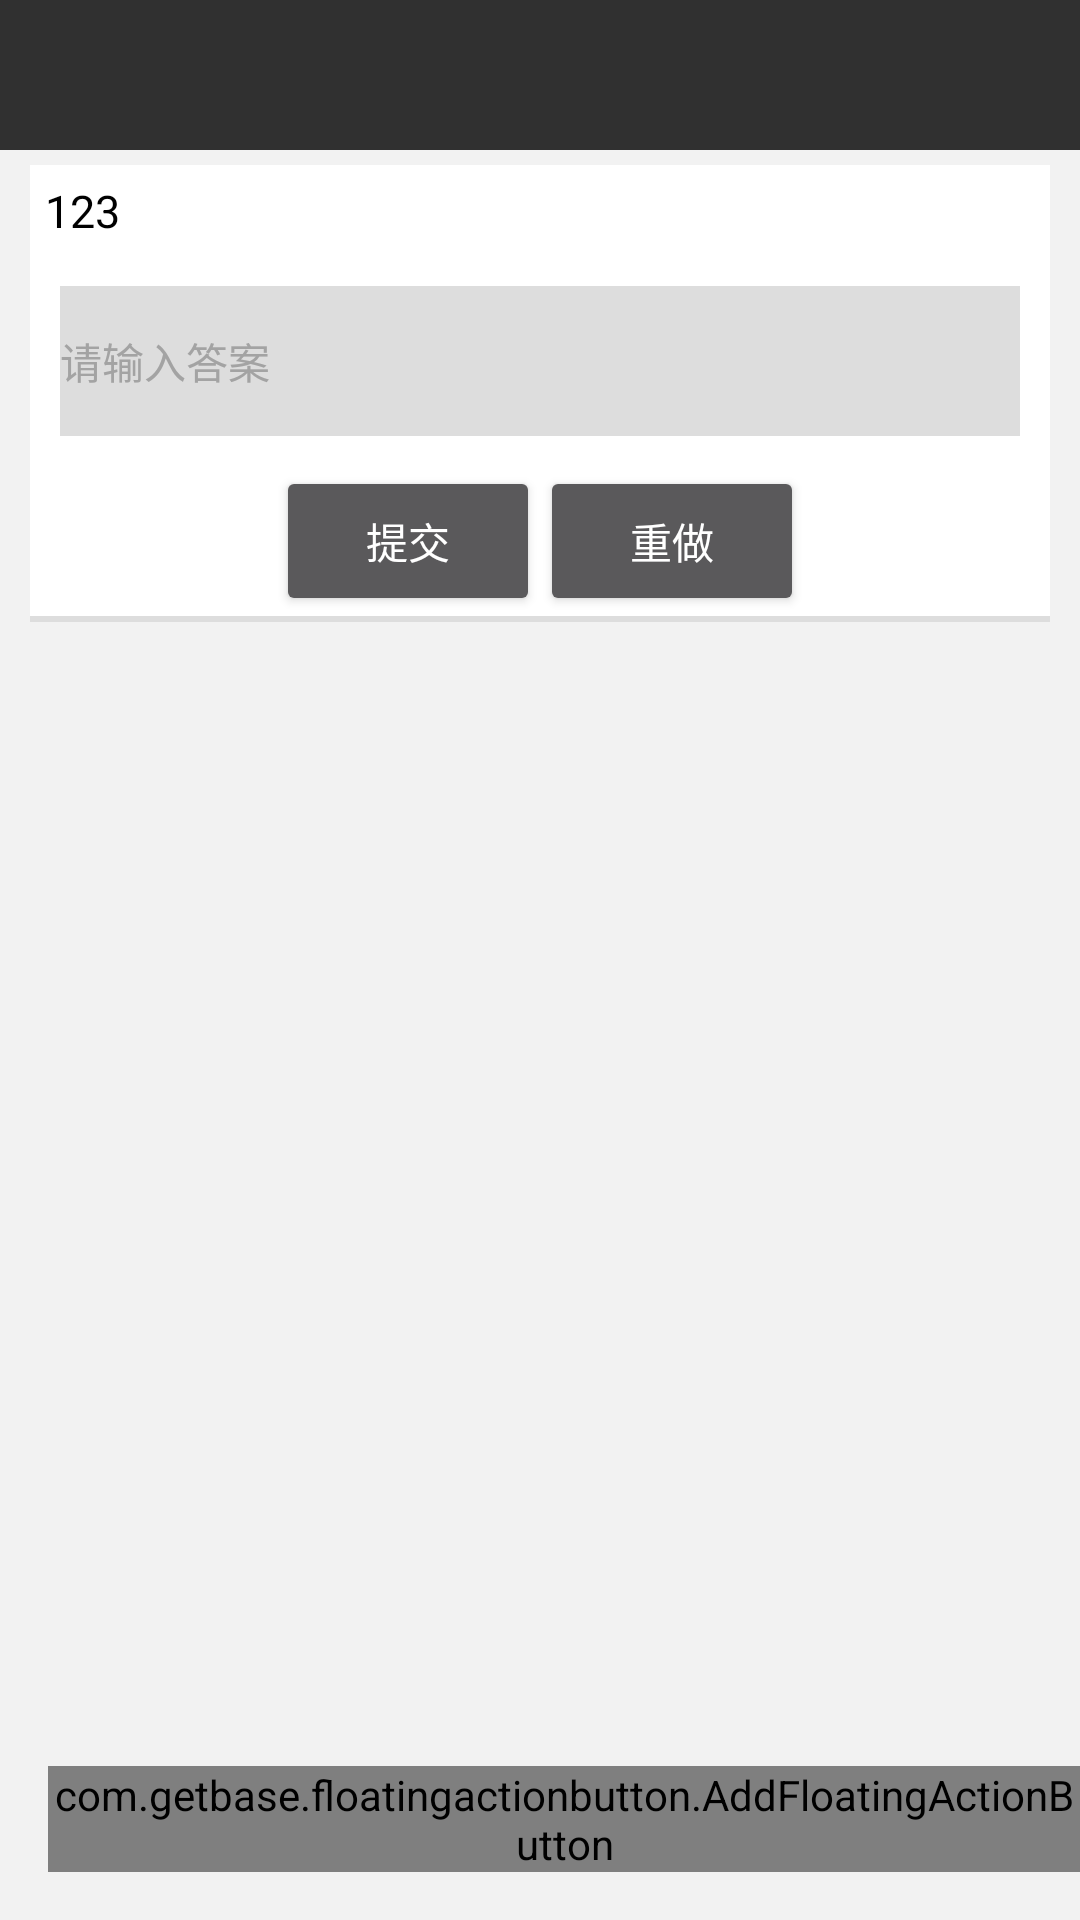

The Android layout XML behind this screen, and the referenced resources:
<!-- AndroidManifest.xml: application theme Theme.AppCompat.NoActionBar -->
<!-- res/layout/activity_exam.xml -->
<?xml version="1.0" encoding="utf-8"?>
<RelativeLayout
    xmlns:android="http://schemas.android.com/apk/res/android"
    xmlns:fab="http://schemas.android.com/apk/res-auto"
    xmlns:app="http://schemas.android.com/apk/res-auto"
    xmlns:tools="http://schemas.android.com/tools"
    android:layout_width="match_parent"
    android:layout_height="match_parent"
    >
    <LinearLayout
        android:layout_width="match_parent"
        android:layout_height="match_parent"
        android:orientation="vertical">
        <include layout="@layout/main_title_bar"/>
        <RelativeLayout
            android:layout_width="match_parent"
            android:layout_height="match_parent"
            android:background="#F2F2F2"
            android:orientation="vertical">
            <LinearLayout
                android:id="@+id/question_item"
                android:orientation="vertical"
                android:layout_width="match_parent"
                android:layout_height="wrap_content"
                android:layout_marginLeft="10dp"
                android:layout_marginRight="10dp"
                android:background="#FFFFFF"
                android:layout_marginTop="5dp">
                <TextView
                    android:layout_width="match_parent"
                    android:layout_height="wrap_content"
                    android:layout_weight="2"
                    android:id="@+id/exam_body"
                    android:padding="5dp"
                    android:textColor="#000000"
                    android:text="123"
                    android:textSize="15dp"
                    android:gravity="left"/>
                <LinearLayout
                    android:layout_width="match_parent"
                    android:layout_height="wrap_content"
                    android:padding="10dp">
                <EditText
                        android:id="@+id/exam_input"
                        android:layout_width="match_parent"
                        android:layout_height="50dp"
                        android:hint="请输入答案"
                        android:singleLine="false"
                        android:layout_gravity="center"
                        android:background="#DDDDDD"
                        android:textColor="#000000"
                        android:textColorHint="#a3a3a3"
                        android:textSize="14sp"/>
            </LinearLayout>
                <LinearLayout
                    android:layout_width="match_parent"
                    android:layout_height="wrap_content"

                    android:gravity="center">
                <Button
                    android:id="@+id/exam_submit"
                    android:layout_width="wrap_content"
                    android:layout_height="50dp"
                    android:layout_gravity="center"
                    android:text="提交"/>
                    <Button
                        android:id="@+id/exam_redo"
                        android:layout_width="wrap_content"
                        android:layout_height="50dp"
                        android:layout_gravity="center"
                        android:text="重做"/>
                </LinearLayout>

                <TextView
                    android:id="@+id/exam_tf"
                    android:visibility="gone"
                    android:layout_width="match_parent"
                    android:layout_height="wrap_content"
                    android:padding="5dp"
                    android:layout_weight="1"
                    android:textColor="#000000"
                    android:text="正确答案："
                    android:textSize="15dp"
                    android:gravity="left"
                    />

                <TextView
                    android:id="@+id/exam_correct_answer"
                    android:visibility="gone"
                    android:layout_width="match_parent"
                    android:layout_height="wrap_content"
                    android:padding="5dp"
                    android:layout_weight="1"
                    android:textColor="#000000"
                    android:text="正确答案："
                    android:textSize="15dp"
                    android:gravity="left"
                    />
                <TextView
                    android:visibility="gone"
                    android:layout_width="match_parent"
                    android:layout_height="wrap_content"
                    android:id="@+id/exam_answer"
                    android:padding="5dp"
                    android:layout_weight="1"
                    android:textColor="#000000"
                    android:text="321"
                    android:textSize="15dp"
                    android:gravity="left"
                    />
                <View
                    android:layout_width="match_parent"
                    android:layout_height="2dp"
                    android:background="#DDDDDD" />

            </LinearLayout>
            <com.getbase.floatingactionbutton.AddFloatingActionButton
                android:id="@+id/float_button"
                android:layout_width="wrap_content"
                android:layout_height="wrap_content"
                android:layout_alignParentBottom="true"
                fab:fab_plusIconColor="@color/half_black"
                fab:fab_colorNormal="@color/white"
                fab:fab_colorPressed="@color/white_pressed"
                android:layout_alignParentLeft="true"
                android:layout_alignParentStart="true"
                android:layout_marginBottom="16dp"
                android:layout_marginLeft="16dp"
                android:layout_marginStart="16dp"/>
        </RelativeLayout>
    </LinearLayout>
</RelativeLayout>
<!-- res/layout/main_title_bar.xml (included above) -->
<?xml version="1.0" encoding="utf-8"?>
<RelativeLayout
    xmlns:android="http://schemas.android.com/apk/res/android"
    android:id="@+id/title_bar"
    android:layout_width="match_parent"
    android:layout_height="50dp"
    android:background="@android:color/transparent">
    
    <TextView
        android:id="@+id/tv_back"
        android:layout_width="50dp"
        android:layout_height="50dp"
        android:layout_alignParentLeft="true"
        android:background="@drawable/go_back_selector" />
    <TextView
        android:id="@+id/tv_main_title"
        android:layout_width="wrap_content"
        android:layout_height="wrap_content"
        android:layout_centerInParent="true"
        android:textColor="@android:color/white"
        android:textSize="20sp"/>
    <TextView
        android:visibility="invisible"
        android:background="@drawable/search"
        android:textColor="@android:color/white"
        android:textSize="16sp"
        android:layout_centerVertical="true"
        android:layout_marginRight="10dp"
        android:id="@+id/tv_question"
        android:layout_marginTop="20dp"
        android:layout_alignParentRight="true"
        android:layout_width="30dp"
        android:layout_height="30dp" />
</RelativeLayout>
<!-- resources referenced by this layout -->
<resources>
  <!-- drawable search: png bitmap (drawable-v24, 3407 bytes) -->
  <!-- not gathered from this repository: default colours our renderer supplied (Android Studio template values) -->
  <color name="white">#FFFFFFFF</color>
</resources>
